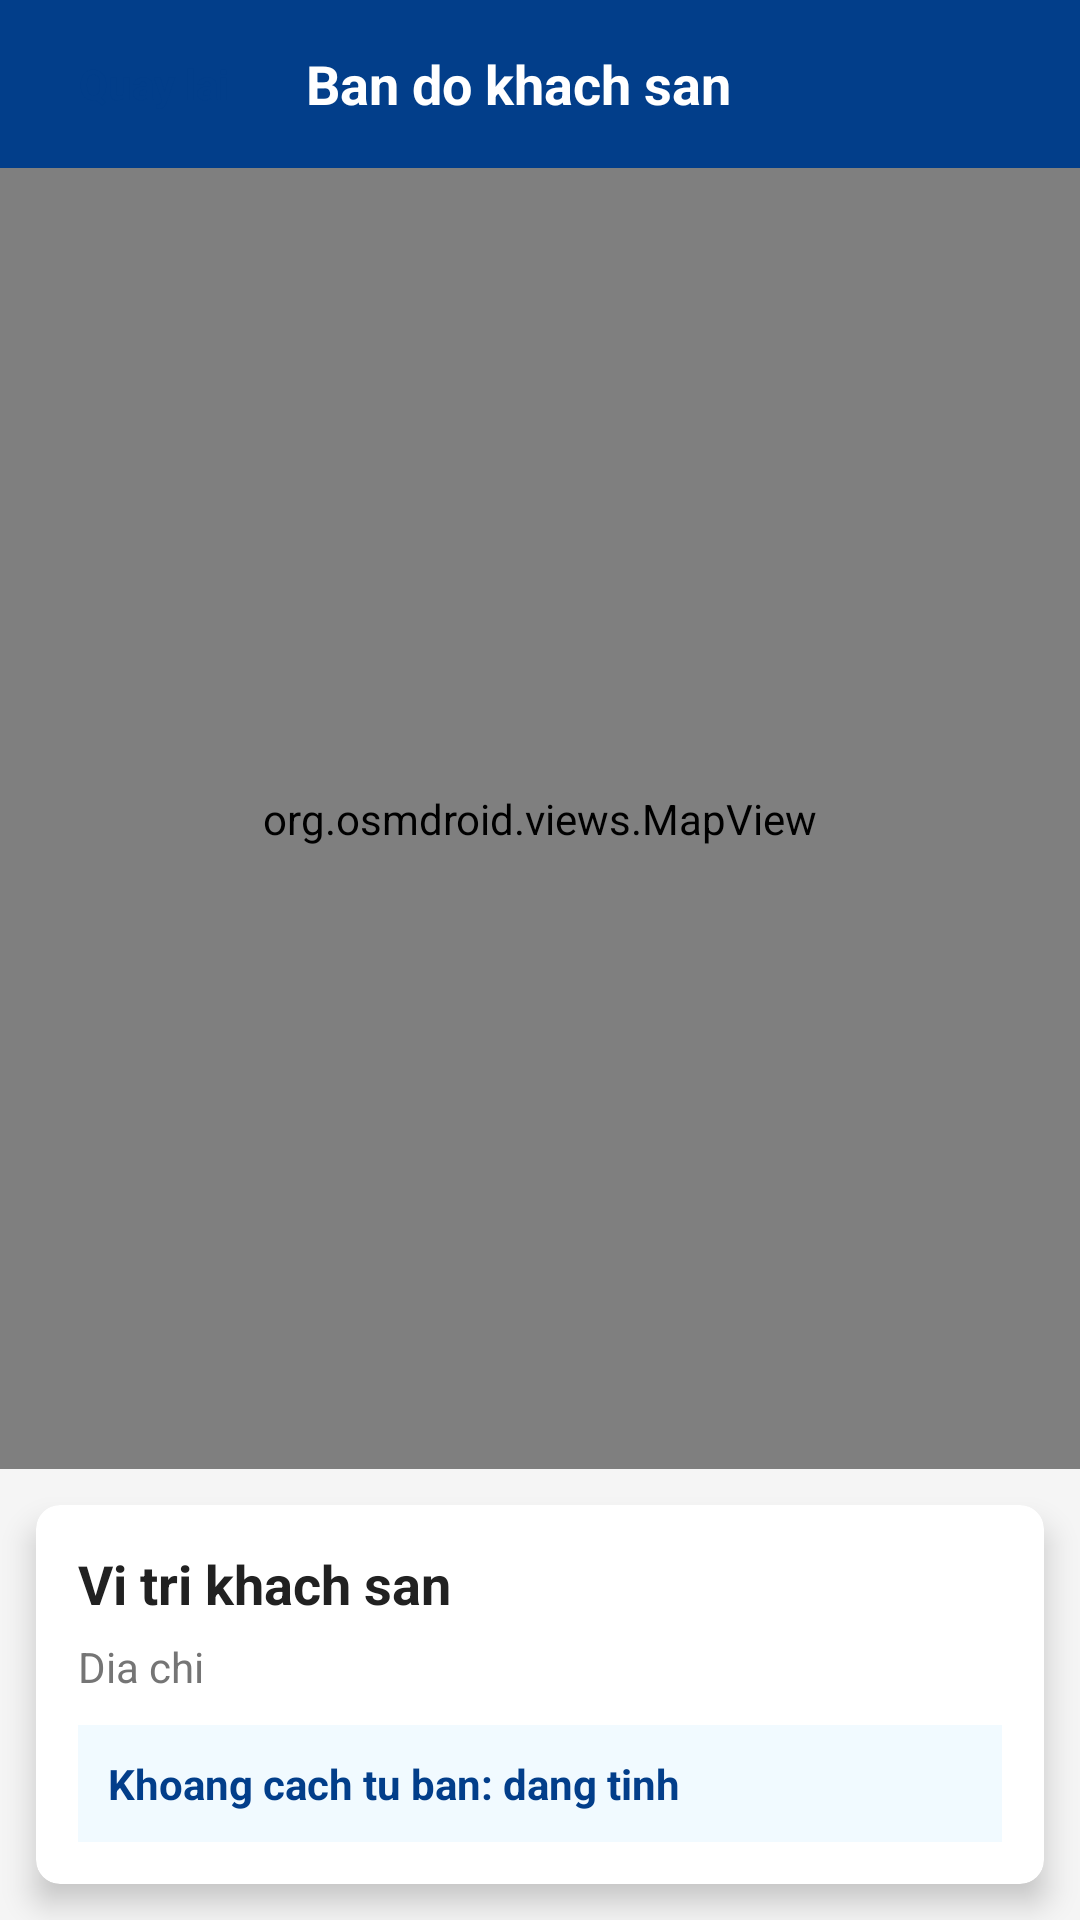

This screen was rendered from an Android layout file. Write that file and the resources it references.
<!-- AndroidManifest.xml: application theme Theme.AppCompat.Light.NoActionBar -->
<!-- res/layout/activity_hotel_map.xml -->
<?xml version="1.0" encoding="utf-8"?>
<LinearLayout xmlns:android="http://schemas.android.com/apk/res/android"
    xmlns:app="http://schemas.android.com/apk/res-auto"
    android:layout_width="match_parent"
    android:layout_height="match_parent"
    android:background="@color/background"
    android:orientation="vertical">

    <LinearLayout
        android:layout_width="match_parent"
        android:layout_height="56dp"
        android:background="@color/ocean_deep"
        android:gravity="center_vertical"
        android:orientation="horizontal"
        android:paddingStart="12dp"
        android:paddingEnd="12dp">

        <TextView
            android:id="@+id/btnBackMap"
            android:layout_width="wrap_content"
            android:layout_height="40dp"
            android:background="@drawable/bg_input"
            android:gravity="center"
            android:paddingHorizontal="14dp"
            android:text="Quay lai"
            android:textColor="@color/ocean_deep"
            android:textSize="14sp"
            android:textStyle="bold" />

        <TextView
            android:layout_width="0dp"
            android:layout_height="wrap_content"
            android:layout_marginStart="12dp"
            android:layout_weight="1"
            android:text="Ban do khach san"
            android:textColor="@color/white"
            android:textSize="18sp"
            android:textStyle="bold" />
    </LinearLayout>

    <org.osmdroid.views.MapView
        android:id="@+id/osmMap"
        android:layout_width="match_parent"
        android:layout_height="0dp"
        android:layout_weight="1" />

    <androidx.cardview.widget.CardView
        android:layout_width="match_parent"
        android:layout_height="wrap_content"
        android:layout_margin="12dp"
        app:cardBackgroundColor="@color/card"
        app:cardCornerRadius="8dp"
        app:cardElevation="6dp">

        <LinearLayout
            android:layout_width="match_parent"
            android:layout_height="wrap_content"
            android:orientation="vertical"
            android:padding="14dp">

            <TextView
                android:id="@+id/tvMapHotelName"
                android:layout_width="match_parent"
                android:layout_height="wrap_content"
                android:text="Vi tri khach san"
                android:textColor="@color/text_primary"
                android:textSize="18sp"
                android:textStyle="bold" />

            <TextView
                android:id="@+id/tvMapAddress"
                android:layout_width="match_parent"
                android:layout_height="wrap_content"
                android:layout_marginTop="6dp"
                android:lineSpacingExtra="2dp"
                android:text="Dia chi"
                android:textColor="@color/text_secondary"
                android:textSize="14sp" />

            <TextView
                android:id="@+id/tvMapDistance"
                android:layout_width="match_parent"
                android:layout_height="wrap_content"
                android:layout_marginTop="10dp"
                android:background="@color/ocean_bg"
                android:padding="10dp"
                android:text="Khoang cach tu ban: dang tinh"
                android:textColor="@color/ocean_deep"
                android:textSize="14sp"
                android:textStyle="bold" />
        </LinearLayout>
    </androidx.cardview.widget.CardView>

</LinearLayout>
<!-- resources referenced by this layout -->
<resources>
  <color name="background">#F5F5F5</color>
  <color name="card">#FFFFFF</color>
  <color name="ocean_bg">#F1FAFF</color>
  <color name="ocean_deep">#023e8a</color>
  <color name="text_primary">#212121</color>
  <color name="text_secondary">#757575</color>
  <color name="white">#FFFFFF</color>
</resources>
